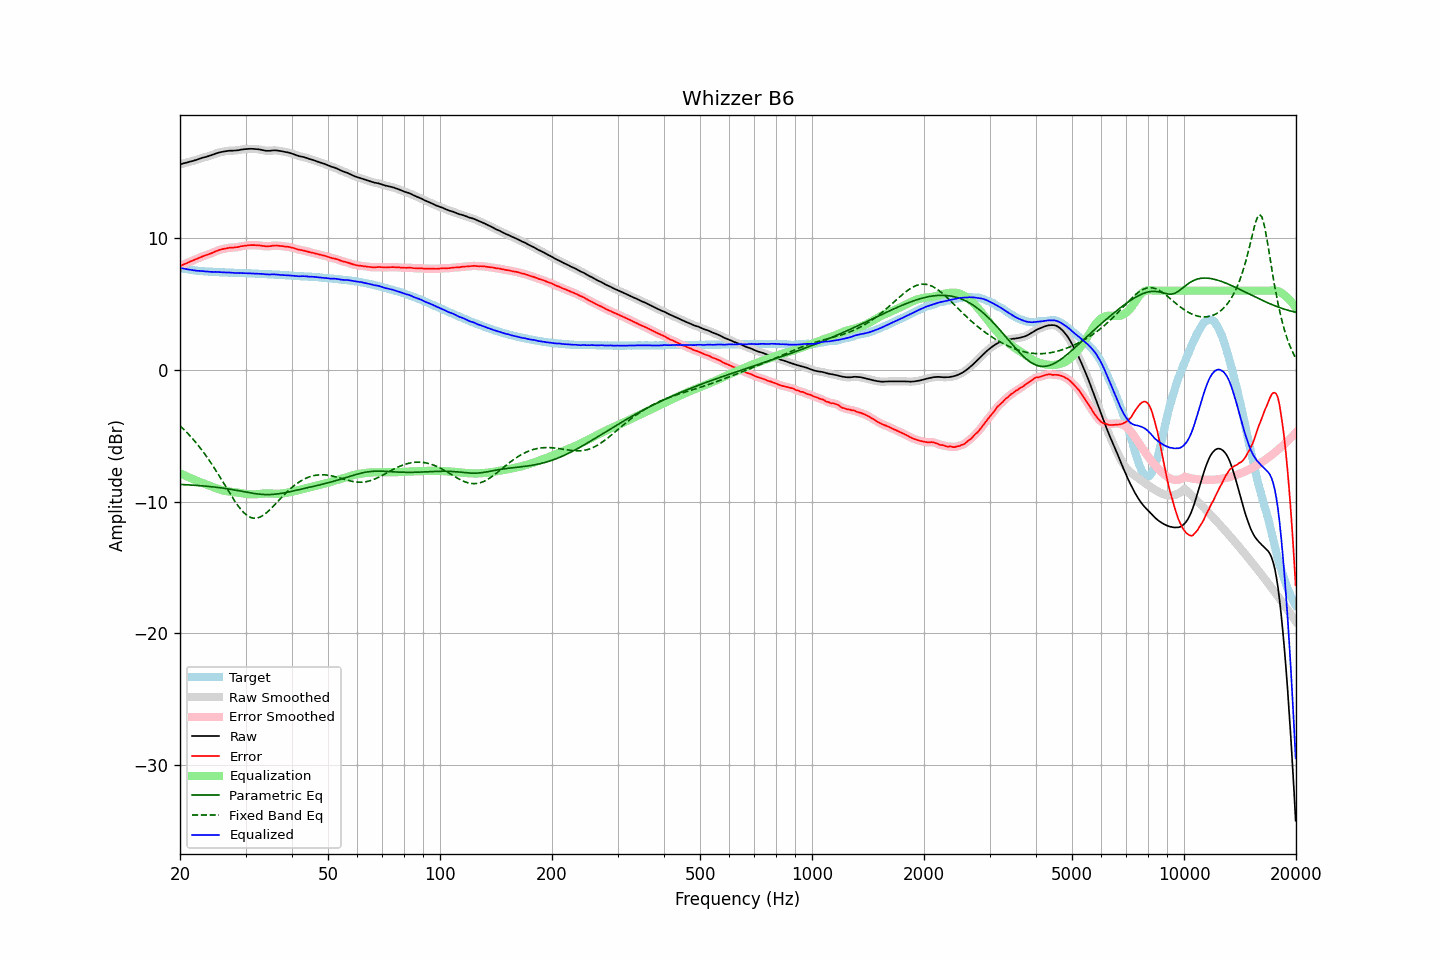

Source data for this figure (header and first rows):
frequency, raw, error, smoothed, error_smoothed, equalization, parametric_eq, fixed_band_eq, equalized_raw, equalized_smoothed, target
20.00, 15.59, 7.86, 15.59, 7.86, -7.86, -8.70, -4.26, 7.72, 7.72, 7.73
20.20, 15.62, 7.92, 15.62, 7.92, -7.92, -8.71, -4.37, 7.70, 7.70, 7.70
20.40, 15.66, 7.98, 15.65, 7.97, -7.97, -8.71, -4.48, 7.68, 7.68, 7.68
20.61, 15.69, 8.03, 15.69, 8.03, -8.03, -8.72, -4.61, 7.66, 7.66, 7.66
20.81, 15.72, 8.08, 15.72, 8.08, -8.08, -8.73, -4.73, 7.64, 7.64, 7.64
21.02, 15.75, 8.13, 15.75, 8.13, -8.13, -8.74, -4.86, 7.61, 7.62, 7.62
21.23, 15.79, 8.19, 15.78, 8.19, -8.19, -8.74, -4.98, 7.60, 7.60, 7.60
21.44, 15.82, 8.24, 15.82, 8.24, -8.24, -8.75, -5.12, 7.58, 7.58, 7.58
21.66, 15.85, 8.29, 15.85, 8.29, -8.29, -8.76, -5.26, 7.55, 7.56, 7.56
21.87, 15.89, 8.34, 15.88, 8.34, -8.35, -8.77, -5.40, 7.54, 7.54, 7.54
22.09, 15.92, 8.39, 15.92, 8.39, -8.40, -8.78, -5.54, 7.52, 7.52, 7.52
22.31, 15.96, 8.45, 15.96, 8.45, -8.45, -8.78, -5.69, 7.51, 7.51, 7.51
22.54, 16.01, 8.50, 16.00, 8.50, -8.50, -8.79, -5.84, 7.51, 7.50, 7.50
22.76, 16.05, 8.56, 16.05, 8.56, -8.55, -8.80, -6.00, 7.50, 7.50, 7.49
22.99, 16.09, 8.61, 16.08, 8.60, -8.60, -8.81, -6.16, 7.49, 7.49, 7.48
23.22, 16.12, 8.65, 16.12, 8.65, -8.64, -8.82, -6.33, 7.47, 7.48, 7.47
23.45, 16.15, 8.69, 16.15, 8.69, -8.69, -8.83, -6.49, 7.46, 7.46, 7.46
23.69, 16.19, 8.74, 16.18, 8.73, -8.73, -8.85, -6.67, 7.45, 7.45, 7.45
23.92, 16.22, 8.77, 16.22, 8.77, -8.78, -8.86, -6.84, 7.44, 7.44, 7.45
24.16, 16.26, 8.82, 16.26, 8.82, -8.83, -8.87, -7.03, 7.43, 7.43, 7.44
24.40, 16.30, 8.86, 16.30, 8.87, -8.88, -8.88, -7.21, 7.42, 7.43, 7.44
24.65, 16.35, 8.92, 16.35, 8.92, -8.92, -8.90, -7.40, 7.42, 7.42, 7.43
24.89, 16.40, 8.97, 16.40, 8.97, -8.97, -8.91, -7.59, 7.43, 7.42, 7.42
25.14, 16.44, 9.02, 16.44, 9.03, -9.02, -8.92, -7.78, 7.42, 7.42, 7.41
25.39, 16.48, 9.08, 16.48, 9.07, -9.06, -8.94, -7.98, 7.42, 7.41, 7.40
25.65, 16.51, 9.11, 16.51, 9.11, -9.10, -8.96, -8.17, 7.40, 7.40, 7.40
25.91, 16.54, 9.15, 16.54, 9.14, -9.14, -8.97, -8.37, 7.40, 7.40, 7.39
26.16, 16.56, 9.17, 16.56, 9.17, -9.17, -8.99, -8.58, 7.39, 7.39, 7.39
26.43, 16.58, 9.19, 16.58, 9.19, -9.20, -9.01, -8.78, 7.38, 7.38, 7.39
26.69, 16.60, 9.22, 16.60, 9.22, -9.22, -9.02, -8.98, 7.38, 7.38, 7.38
26.96, 16.62, 9.24, 16.62, 9.24, -9.23, -9.04, -9.18, 7.38, 7.38, 7.38
27.23, 16.63, 9.26, 16.62, 9.26, -9.25, -9.06, -9.38, 7.38, 7.38, 7.36
27.50, 16.63, 9.26, 16.63, 9.27, -9.26, -9.08, -9.58, 7.36, 7.37, 7.36
27.77, 16.63, 9.27, 16.63, 9.27, -9.28, -9.10, -9.77, 7.35, 7.35, 7.36
28.05, 16.64, 9.29, 16.64, 9.28, -9.29, -9.12, -9.96, 7.35, 7.34, 7.35
28.33, 16.65, 9.30, 16.65, 9.30, -9.31, -9.15, -10.13, 7.34, 7.34, 7.35
28.62, 16.66, 9.31, 16.66, 9.32, -9.32, -9.17, -10.31, 7.33, 7.34, 7.35
28.90, 16.68, 9.34, 16.68, 9.34, -9.34, -9.19, -10.47, 7.33, 7.34, 7.34
29.19, 16.71, 9.37, 16.70, 9.37, -9.36, -9.21, -10.62, 7.34, 7.34, 7.33
29.48, 16.72, 9.39, 16.72, 9.39, -9.38, -9.24, -10.75, 7.33, 7.34, 7.33
29.78, 16.74, 9.41, 16.74, 9.41, -9.40, -9.26, -10.88, 7.33, 7.33, 7.33
30.08, 16.75, 9.42, 16.75, 9.42, -9.42, -9.28, -10.99, 7.33, 7.33, 7.33
30.38, 16.76, 9.44, 16.76, 9.44, -9.44, -9.30, -11.08, 7.32, 7.32, 7.32
30.68, 16.77, 9.45, 16.77, 9.45, -9.45, -9.33, -11.15, 7.32, 7.32, 7.31
30.99, 16.77, 9.46, 16.77, 9.46, -9.45, -9.35, -11.21, 7.31, 7.31, 7.31
31.30, 16.77, 9.46, 16.77, 9.46, -9.46, -9.37, -11.25, 7.31, 7.31, 7.31
31.61, 16.76, 9.46, 16.76, 9.46, -9.46, -9.39, -11.27, 7.30, 7.30, 7.30
31.93, 16.75, 9.45, 16.75, 9.45, -9.45, -9.41, -11.27, 7.29, 7.30, 7.30
32.24, 16.74, 9.44, 16.74, 9.45, -9.44, -9.42, -11.25, 7.29, 7.29, 7.29
32.57, 16.73, 9.45, 16.72, 9.44, -9.43, -9.44, -11.22, 7.30, 7.29, 7.28
32.89, 16.71, 9.43, 16.71, 9.43, -9.42, -9.45, -11.17, 7.29, 7.29, 7.28
33.22, 16.68, 9.40, 16.68, 9.41, -9.40, -9.46, -11.10, 7.27, 7.28, 7.28
33.55, 16.66, 9.39, 16.65, 9.39, -9.39, -9.47, -11.03, 7.26, 7.26, 7.26
33.89, 16.63, 9.37, 16.63, 9.37, -9.39, -9.47, -10.93, 7.24, 7.25, 7.26
34.23, 16.62, 9.36, 16.62, 9.37, -9.38, -9.48, -10.84, 7.23, 7.24, 7.26
34.57, 16.62, 9.37, 16.62, 9.37, -9.39, -9.48, -10.73, 7.23, 7.23, 7.24
34.92, 16.62, 9.38, 16.62, 9.38, -9.39, -9.47, -10.61, 7.23, 7.23, 7.24
35.27, 16.64, 9.40, 16.63, 9.40, -9.40, -9.47, -10.49, 7.24, 7.24, 7.24
35.62, 16.65, 9.42, 16.65, 9.42, -9.41, -9.46, -10.37, 7.24, 7.24, 7.22
35.97, 16.65, 9.43, 16.65, 9.43, -9.41, -9.45, -10.24, 7.24, 7.24, 7.22
... 635 more rows
